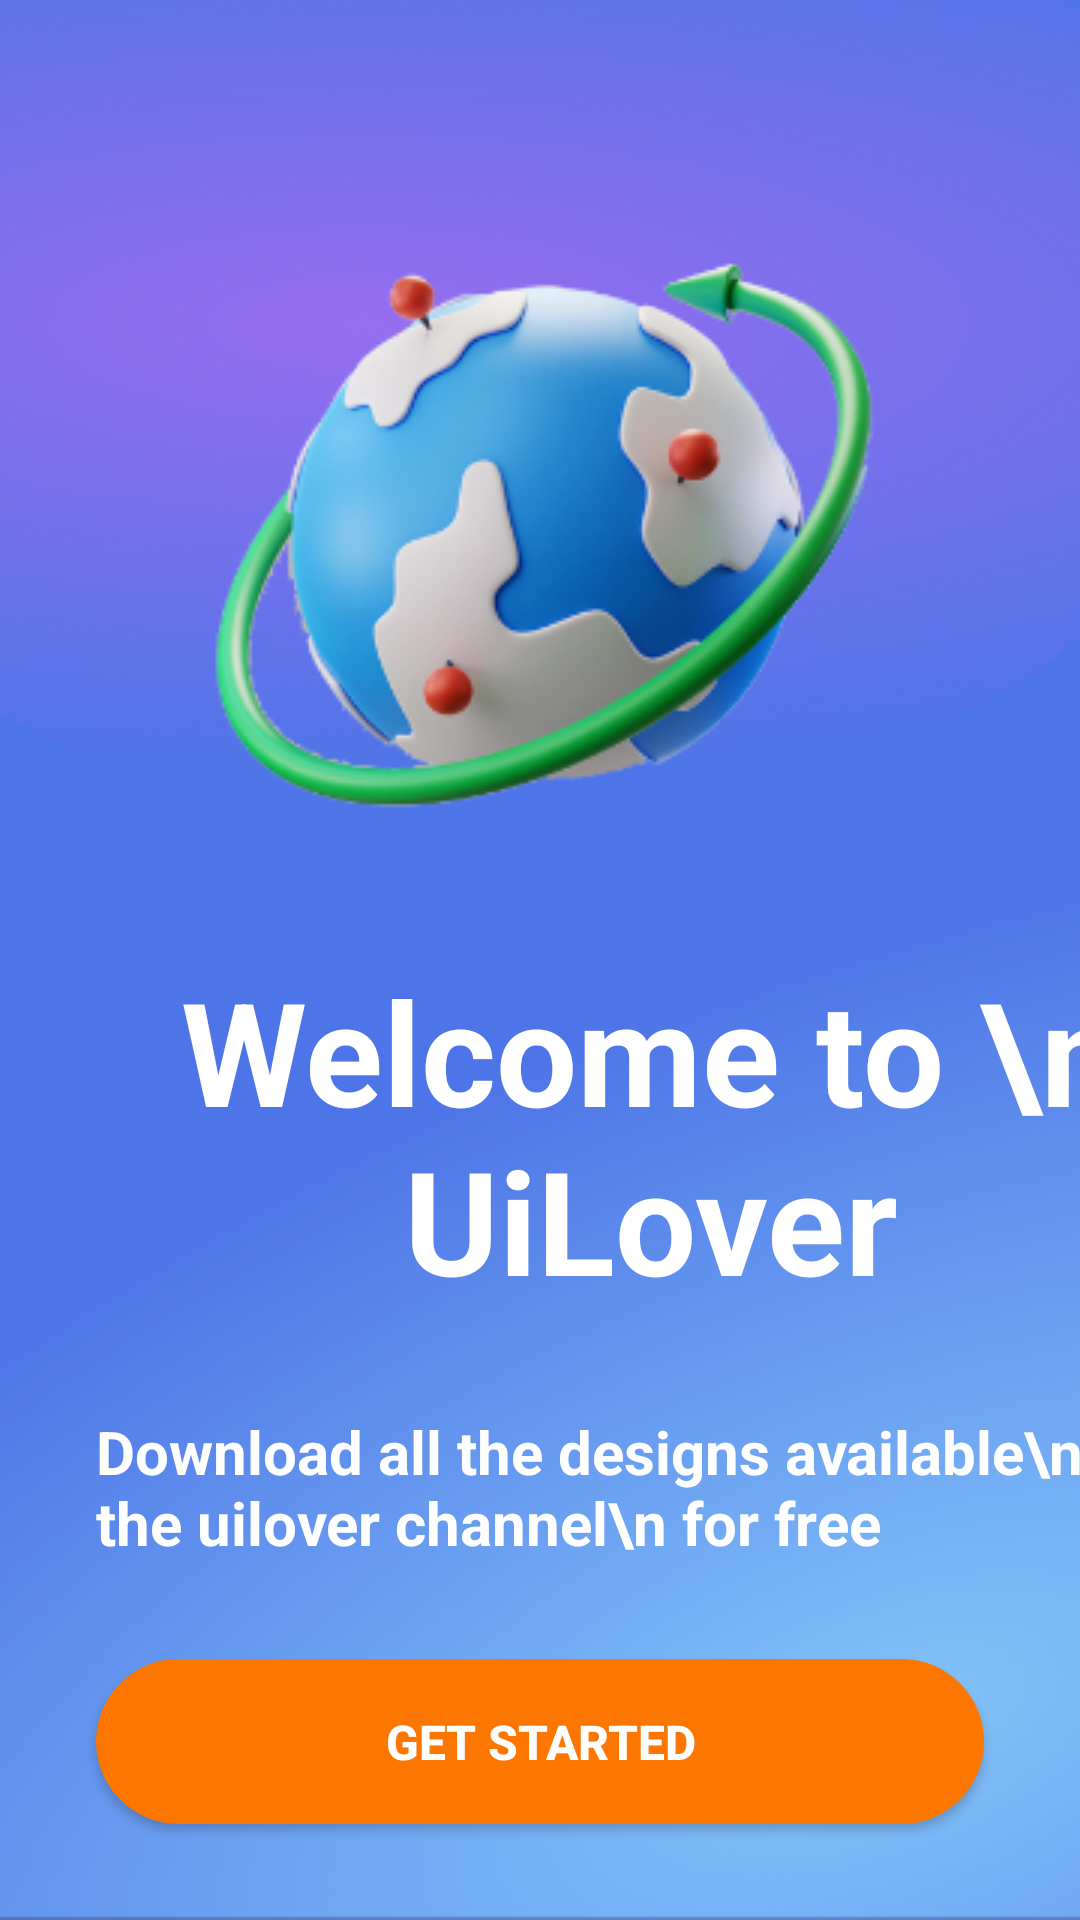

Layout XML and referenced resources for this Android screen:
<!-- AndroidManifest.xml: application theme Theme.MyNewUi -->
<!-- res/layout/activity_main.xml -->
<?xml version="1.0" encoding="utf-8"?>
<androidx.constraintlayout.widget.ConstraintLayout xmlns:android="http://schemas.android.com/apk/res/android"
    xmlns:app="http://schemas.android.com/apk/res-auto"
    xmlns:tools="http://schemas.android.com/tools"
    android:layout_width="match_parent"
    android:layout_height="match_parent"
    tools:context=".MainActivity">


    <ImageView
        android:id="@+id/imageView"
        android:layout_width="match_parent"
        android:layout_height="match_parent"
        android:scaleType="fitXY"
        app:layout_constraintBottom_toBottomOf="parent"
        app:layout_constraintEnd_toEndOf="parent"
        app:layout_constraintStart_toStartOf="parent"
        app:layout_constraintTop_toTopOf="parent"
        app:srcCompat="@drawable/background" />

    <ImageView
        android:id="@+id/imageView2"
        android:layout_width="wrap_content"
        android:layout_height="wrap_content"
        android:layout_marginTop="32dp"
        app:layout_constraintEnd_toEndOf="parent"
        app:layout_constraintStart_toStartOf="parent"
        app:layout_constraintTop_toTopOf="parent"
        app:srcCompat="@drawable/logo12" />

    <TextView
        android:id="@+id/textView"
        android:layout_width="wrap_content"
        android:layout_height="wrap_content"
        android:text="Welcome to \n UiLover"
        android:textColor="#ffffff"
        android:textSize="48sp"
        android:textAlignment="center"
        android:textStyle="bold"
        app:layout_constraintStart_toStartOf="@+id/imageView2"
        app:layout_constraintTop_toBottomOf="@+id/imageView2" />

    <Button
        android:id="@+id/button"
        android:layout_width="0dp"
        android:layout_height="55dp"
        android:layout_marginStart="32dp"
        android:layout_marginEnd="32dp"
        android:layout_marginBottom="32dp"
        android:background="@drawable/orenge_button"
        android:text="Get Started"
        android:textStyle="bold"
        android:textSize="16sp"
        app:layout_constraintBottom_toBottomOf="parent"
        app:layout_constraintEnd_toEndOf="parent"
        app:layout_constraintStart_toStartOf="parent" />

    <TextView
        android:id="@+id/textView2"
        android:layout_width="wrap_content"
        android:layout_height="wrap_content"
        android:layout_marginBottom="32dp"
        android:textColor="#ffffff"
        android:textSize="20sp"
        android:textStyle="bold"
        android:text="Download all the designs available\n on the uilover channel\n for free"
        app:layout_constraintBottom_toTopOf="@+id/button"
        app:layout_constraintStart_toStartOf="@+id/button" />
</androidx.constraintlayout.widget.ConstraintLayout>
<!-- resources referenced by this layout -->
<resources>
  <!-- drawable background: png bitmap (drawable, 82872 bytes) -->
  <!-- drawable logo12: png bitmap (drawable, 61575 bytes) -->
  <!-- drawable orenge_button (drawable) -->
  <?xml version="1.0" encoding="utf-8"?>
  <selector xmlns:android="http://schemas.android.com/apk/res/android">
   <item>
       <shape
           android:shape="rectangle">
           <solid android:color="#fc7600"/>
           <corners android:radius="50dp"/>
       </shape>
   </item>
  </selector>
  <style name="Theme.MyNewUi" parent="Theme.AppCompat.NoActionBar">
          
          <item name="colorPrimary">@color/purple_500</item>
          <item name="colorPrimaryVariant">@color/purple_700</item>
          <item name="colorOnPrimary">@color/white</item>
          
          <item name="colorSecondary">@color/teal_200</item>
          <item name="colorSecondaryVariant">@color/teal_700</item>
          <item name="colorOnSecondary">@color/black</item>
          
          <item name="android:statusBarColor" tools:targetApi="l">?attr/colorPrimaryVariant</item>
          
      </style>
  <!-- not gathered from this repository: default colours our renderer supplied (Android Studio template values) -->
  <color name="purple_500">#FF6200EE</color>
  <color name="purple_700">#FF3700B3</color>
  <color name="teal_200">#FF03DAC5</color>
  <color name="teal_700">#FF018786</color>
  <color name="black">#FF000000</color>
  <color name="white">#FFFFFFFF</color>
</resources>
